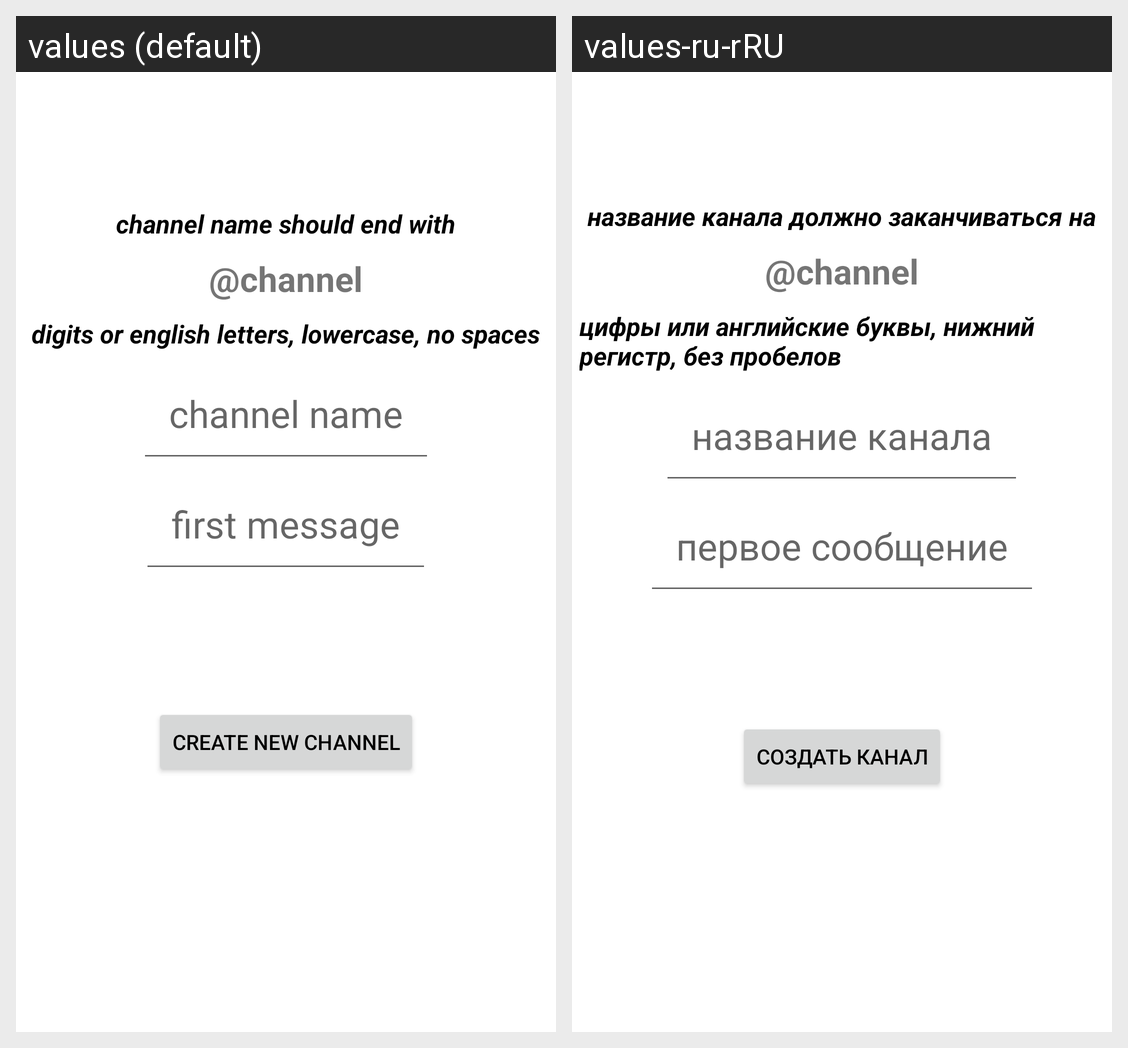

The Android screen above is rendered under two locales of the same app. Produce the string resources it draws, with the default and per-locale values.
Android screen res/layout/new_channel.xml rendered under 2 locales, left to right: values (default), values-ru-rRU. Device: Nexus 5 (rendered at 1080×1920; each locale shown at half size, 540×960, under a caption strip naming it); theme Theme.Network.
Strings drawn on this screen, with the default value and each locale's value (text and hints the layout hard-codes, and strings that could not be matched under every locale, appear in the picture but are not listed):

channel_name_requirements
  values: channel name should end with
  values-ru-rRU: название канала должно заканчиваться на

chat_item
  values: @channel
  values-ru-rRU: @channel

channel_name_requirements2
  values: digits or english letters, lowercase, no spaces
  values-ru-rRU: цифры или английские буквы, нижний регистр, без пробелов

new_channel_name
  values: channel name
  values-ru-rRU: название канала

first_message_hint
  values: first message
  values-ru-rRU: первое сообщение

create_new_channel
  values: create new channel
  values-ru-rRU: создать канал
